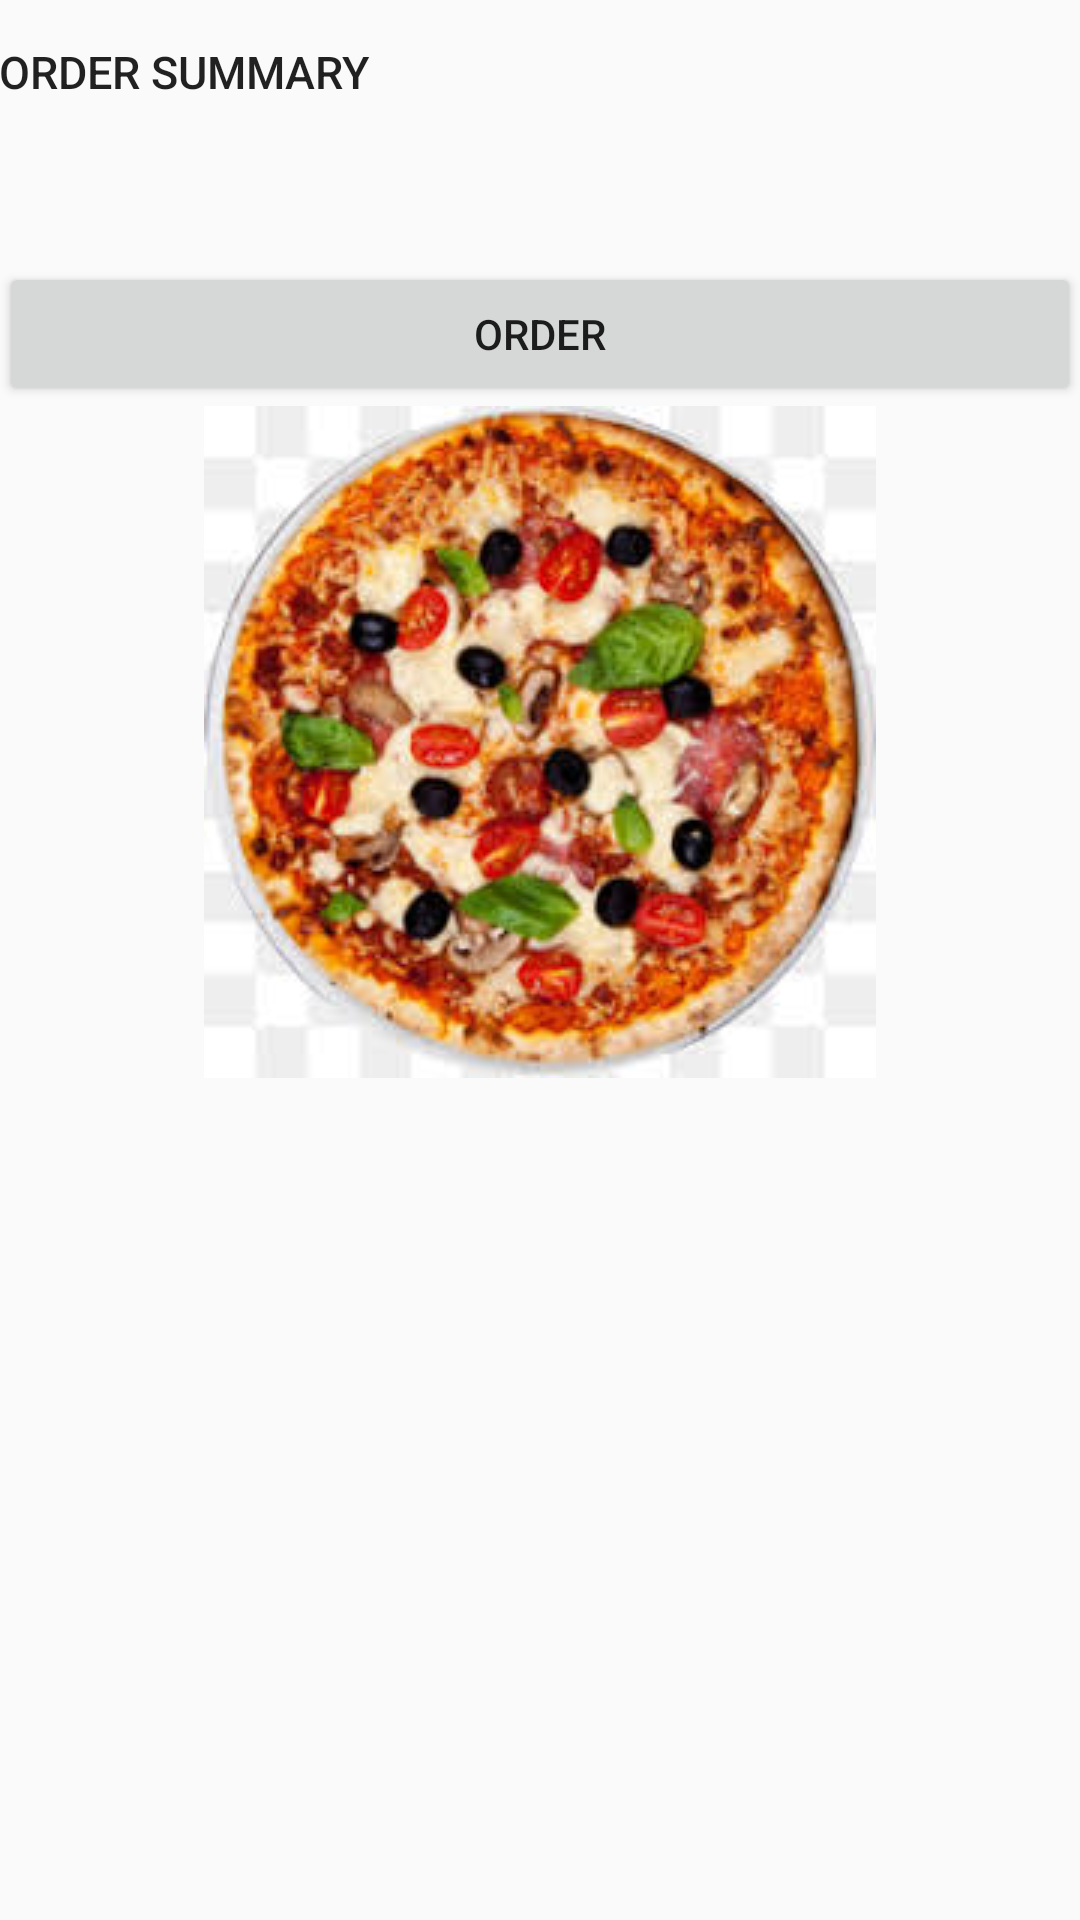

Reconstruct the res/layout file that produces this screen, plus the resources it refers to.
<!-- AndroidManifest.xml: application theme AppTheme -->
<!-- res/layout/activity_summary.xml -->
<?xml version="1.0" encoding="utf-8"?>
<ScrollView xmlns:android="http://schemas.android.com/apk/res/android"
    xmlns:app="http://schemas.android.com/apk/res-auto"
    xmlns:tools="http://schemas.android.com/tools"
android:layout_width="match_parent"
android:layout_height="match_parent">
    tools:context="com.example.mypizza.SummaryActivity">

<LinearLayout
    android:layout_width="match_parent"
    android:layout_height="match_parent"
    android:orientation="vertical"
    android:paddingLeft="@dimen/activity_horizontal_margin"
    android:paddingTop="@dimen/activity_vertical_margin"
    android:paddingRight="@dimen/activity_horizontal_margin"
    android:paddingBottom="@dimen/activity_vertical_margin"
    tools:context="com.example.vijaya.myorder.MainActivity">


    <TextView
        style="@style/HeaderTextStyle"
        android:text="@string/orderSummary"
        android:textAppearance="@style/TextAppearance.AppCompat.Body2" />


    <TextView
        android:id="@+id/user_name"
        android:layout_width="match_parent"
        android:layout_height="wrap_content"
        android:text="userName"
        android:visibility="invisible" />

    <TextView
        android:id="@+id/txtSummary"
        style="@style/HeaderTextStyle"
        android:layout_height="wrap_content"
        android:textAppearance="@style/TextAppearance.AppCompat.Body1" />





    <LinearLayout
        android:layout_width="match_parent"
        android:layout_height="match_parent"
        android:orientation="horizontal">

        <Button
            android:id="@+id/btnOrder"
            android:layout_width="wrap_content"
            android:layout_height="wrap_content"
            android:layout_weight="1"
            android:onClick="orderButton"
            android:text="Order" />
    </LinearLayout>

    <ImageView
        android:id="@+id/imageView2"
        android:layout_width="match_parent"
        android:layout_height="wrap_content"
        app:srcCompat="@drawable/pizza" />
</LinearLayout>
</ScrollView>
<!-- resources referenced by this layout -->
<resources>
  <!-- drawable pizza: jpg bitmap (drawable, 16241 bytes) -->
  <string name="orderSummary">Order Summary</string>
  <style name="HeaderTextStyle">
          <item name="android:layout_width">wrap_content</item>
          <item name="android:layout_height">48dp</item>
          <item name="android:gravity">center_vertical</item>
          <item name="android:textAllCaps">true</item>
          <item name="android:textSize">15sp</item>
  
      </style>
  <style name="AppTheme" parent="Theme.AppCompat.Light.DarkActionBar">
          
          <item name="colorPrimary">@color/colorPrimary</item>
          <item name="colorPrimaryDark">@color/colorPrimaryDark</item>
          <item name="colorAccent">@color/colorAccent</item>
      </style>
  <!-- not gathered from this repository: default colours our renderer supplied (Android Studio template values) -->
  <color name="colorPrimary">#FF6200EE</color>
  <color name="colorPrimaryDark">#FF3700B3</color>
  <color name="colorAccent">#FF03DAC5</color>
</resources>
